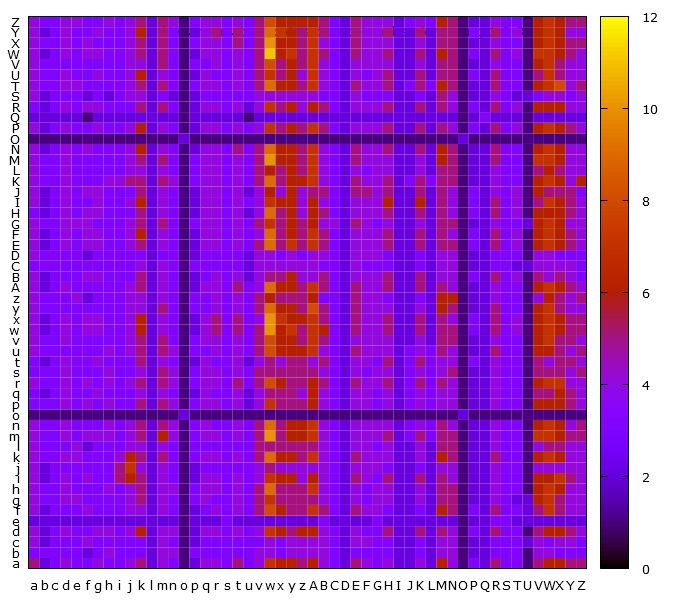

The table this chart was drawn from, first rows:
, a, b, c, d, e, f, g, h, i, j, k, l, m, n, o, p, q, r, s, t, u, v, w
a, 5, 2, 3, 4, 3, 3, 4, 3, 3, 4, 5, 2, 4, 3, 1, 2, 4, 4, 3, 5, 3, 4, 7
b, 3, 3, 3, 3, 3, 2, 3, 4, 3, 3, 3, 2, 4, 4, 1, 3, 3, 3, 3, 3, 3, 4, 4
c, 4, 2, 3, 3, 3, 4, 3, 3, 3, 3, 3, 2, 4, 3, 1, 2, 3, 3, 3, 3, 3, 3, 4
d, 4, 2, 3, 4, 3, 3, 4, 4, 3, 4, 6, 2, 4, 4, 1, 2, 4, 4, 3, 4, 3, 4, 7
e, 2, 2, 2, 2, 2, 2, 2, 2, 2, 2, 2, 2, 2, 2, 1, 2, 2, 2, 3, 2, 2, 2, 2
f, 4, 2, 3, 3, 3, 4, 3, 3, 3, 4, 4, 2, 4, 3, 1, 2, 3, 4, 3, 4, 3, 5, 8
g, 4, 3, 3, 4, 4, 3, 3, 3, 3, 4, 5, 2, 4, 3, 1, 3, 4, 3, 3, 4, 3, 5, 7
h, 4, 3, 3, 4, 3, 3, 3, 4, 3, 4, 5, 2, 4, 4, 1, 3, 4, 4, 3, 4, 3, 5, 9
i, 4, 2, 3, 4, 3, 4, 3, 3, 5, 6, 5, 2, 4, 3, 1, 2, 4, 4, 3, 4, 3, 4, 7
j, 4, 2, 3, 3, 3, 3, 3, 3, 5, 7, 4, 2, 4, 3, 1, 2, 3, 3, 3, 3, 3, 4, 5
k, 4, 3, 3, 4, 4, 3, 3, 3, 4, 6, 5, 2, 5, 3, 1, 3, 4, 4, 3, 4, 3, 5, 9
l, 4, 3, 3, 3, 4, 2, 3, 3, 3, 4, 4, 2, 4, 3, 1, 3, 3, 3, 3, 3, 3, 5, 5
m, 4, 3, 3, 4, 3, 4, 4, 4, 3, 4, 5, 2, 6, 4, 1, 3, 4, 4, 3, 4, 3, 5, 10
n, 4, 3, 3, 4, 3, 3, 3, 4, 3, 4, 5, 2, 5, 4, 1, 3, 4, 3, 3, 4, 3, 5, 9
o, 1, 1, 1, 1, 1, 1, 1, 1, 1, 1, 1, 1, 1, 1, 2, 1, 1, 1, 1, 1, 1, 1, 1
p, 3, 3, 3, 4, 3, 4, 3, 4, 3, 3, 5, 2, 5, 4, 1, 3, 4, 4, 3, 4, 2, 4, 7
q, 3, 2, 3, 4, 3, 3, 4, 3, 3, 3, 4, 2, 4, 3, 1, 2, 4, 3, 3, 4, 2, 4, 5
r, 4, 3, 3, 4, 3, 4, 3, 4, 3, 4, 5, 2, 5, 4, 1, 3, 4, 4, 3, 5, 3, 5, 8
s, 3, 3, 3, 4, 3, 3, 3, 4, 3, 3, 4, 2, 5, 4, 1, 3, 4, 4, 3, 4, 3, 5, 5
t, 3, 2, 3, 4, 3, 3, 4, 3, 3, 3, 5, 2, 4, 3, 1, 2, 4, 3, 3, 4, 2, 4, 5
u, 4, 3, 3, 3, 3, 3, 3, 4, 3, 4, 5, 2, 5, 4, 1, 3, 3, 4, 3, 4, 3, 5, 8
v, 4, 3, 3, 4, 3, 3, 3, 3, 3, 4, 5, 2, 5, 3, 1, 3, 4, 4, 3, 4, 3, 5, 8
w, 4, 2, 3, 4, 3, 4, 4, 3, 3, 4, 6, 2, 4, 3, 1, 2, 4, 5, 3, 5, 3, 5, 10
x, 4, 2, 3, 4, 3, 4, 4, 3, 3, 4, 6, 2, 4, 3, 1, 2, 4, 5, 3, 5, 3, 4, 10
y, 4, 3, 3, 3, 3, 3, 3, 3, 3, 4, 4, 2, 5, 3, 1, 3, 3, 4, 3, 4, 3, 5, 9
z, 4, 3, 3, 3, 4, 2, 3, 3, 3, 4, 4, 2, 4, 3, 1, 3, 3, 4, 3, 4, 3, 5, 6
A, 4, 2, 3, 4, 3, 3, 3, 3, 3, 4, 5, 2, 4, 3, 1, 2, 4, 4, 3, 5, 3, 4, 9
B, 4, 2, 3, 3, 3, 4, 4, 3, 3, 3, 5, 2, 4, 3, 1, 2, 3, 4, 3, 4, 2, 4, 5
C, 3, 3, 3, 3, 3, 3, 3, 3, 3, 3, 4, 2, 4, 3, 1, 3, 3, 3, 3, 3, 2, 4, 4
D, 4, 3, 3, 3, 3, 2, 3, 3, 3, 3, 3, 2, 3, 3, 1, 2, 3, 3, 3, 3, 2, 4, 4
E, 4, 2, 3, 4, 3, 4, 4, 3, 3, 4, 5, 2, 4, 3, 1, 2, 4, 4, 3, 4, 3, 5, 9
F, 4, 2, 3, 4, 3, 4, 4, 3, 3, 4, 6, 2, 4, 3, 1, 2, 4, 4, 3, 4, 3, 4, 9
G, 4, 3, 3, 4, 4, 4, 3, 3, 3, 4, 5, 2, 5, 3, 1, 3, 4, 4, 3, 4, 3, 5, 7
H, 3, 2, 3, 4, 3, 4, 4, 3, 3, 3, 5, 2, 4, 3, 1, 2, 4, 4, 3, 4, 2, 4, 9
I, 4, 2, 3, 4, 3, 3, 4, 3, 3, 4, 6, 2, 4, 3, 1, 2, 4, 4, 3, 4, 3, 4, 7
J, 4, 2, 3, 4, 3, 4, 4, 3, 3, 3, 5, 2, 4, 3, 1, 2, 4, 4, 3, 4, 2, 4, 6
K, 4, 3, 3, 4, 3, 3, 3, 4, 4, 5, 5, 2, 5, 4, 1, 3, 4, 4, 3, 4, 3, 5, 9
L, 4, 3, 3, 4, 3, 3, 3, 3, 3, 4, 4, 2, 4, 3, 1, 3, 4, 4, 3, 4, 3, 5, 6
M, 4, 3, 3, 4, 3, 3, 3, 3, 3, 4, 5, 2, 5, 3, 1, 3, 4, 4, 3, 4, 3, 5, 10
N, 4, 2, 3, 4, 3, 4, 3, 3, 3, 4, 6, 2, 4, 3, 1, 2, 4, 4, 3, 5, 3, 5, 9
O, 1, 1, 1, 1, 1, 1, 1, 1, 1, 1, 1, 1, 1, 1, 2, 1, 1, 1, 1, 1, 1, 1, 1
P, 4, 2, 3, 4, 3, 3, 4, 3, 3, 4, 6, 2, 4, 3, 1, 2, 4, 4, 3, 4, 3, 4, 7
Q, 2, 2, 2, 2, 2, 1, 2, 2, 2, 2, 2, 2, 2, 2, 1, 2, 2, 2, 2, 2, 1, 2, 2
R, 3, 2, 3, 4, 3, 4, 4, 3, 3, 3, 5, 2, 5, 3, 1, 2, 4, 4, 3, 4, 2, 4, 7
S, 4, 2, 3, 3, 3, 2, 3, 2, 3, 4, 4, 2, 3, 2, 1, 2, 3, 3, 3, 3, 3, 4, 4
T, 4, 3, 3, 4, 4, 3, 3, 3, 3, 4, 5, 2, 5, 3, 1, 3, 4, 4, 3, 4, 3, 5, 9
U, 4, 3, 3, 4, 3, 3, 4, 3, 3, 4, 6, 2, 4, 3, 1, 2, 4, 3, 3, 4, 3, 5, 7
V, 4, 3, 3, 3, 3, 3, 3, 3, 3, 4, 4, 2, 5, 3, 1, 3, 3, 4, 3, 4, 3, 5, 8
W, 4, 2, 3, 4, 3, 4, 4, 3, 3, 4, 5, 2, 5, 3, 1, 2, 4, 4, 3, 4, 3, 5, 11
X, 4, 3, 3, 4, 3, 4, 3, 3, 3, 4, 5, 2, 5, 3, 1, 3, 4, 4, 3, 5, 3, 5, 10
Y, 4, 2, 3, 4, 3, 3, 4, 3, 3, 4, 6, 2, 5, 3, 1, 2, 4, 5, 3, 5, 3, 5, 9
Z, 4, 3, 3, 4, 4, 3, 3, 4, 3, 4, 5, 2, 5, 4, 1, 3, 4, 4, 3, 4, 3, 5, 8
